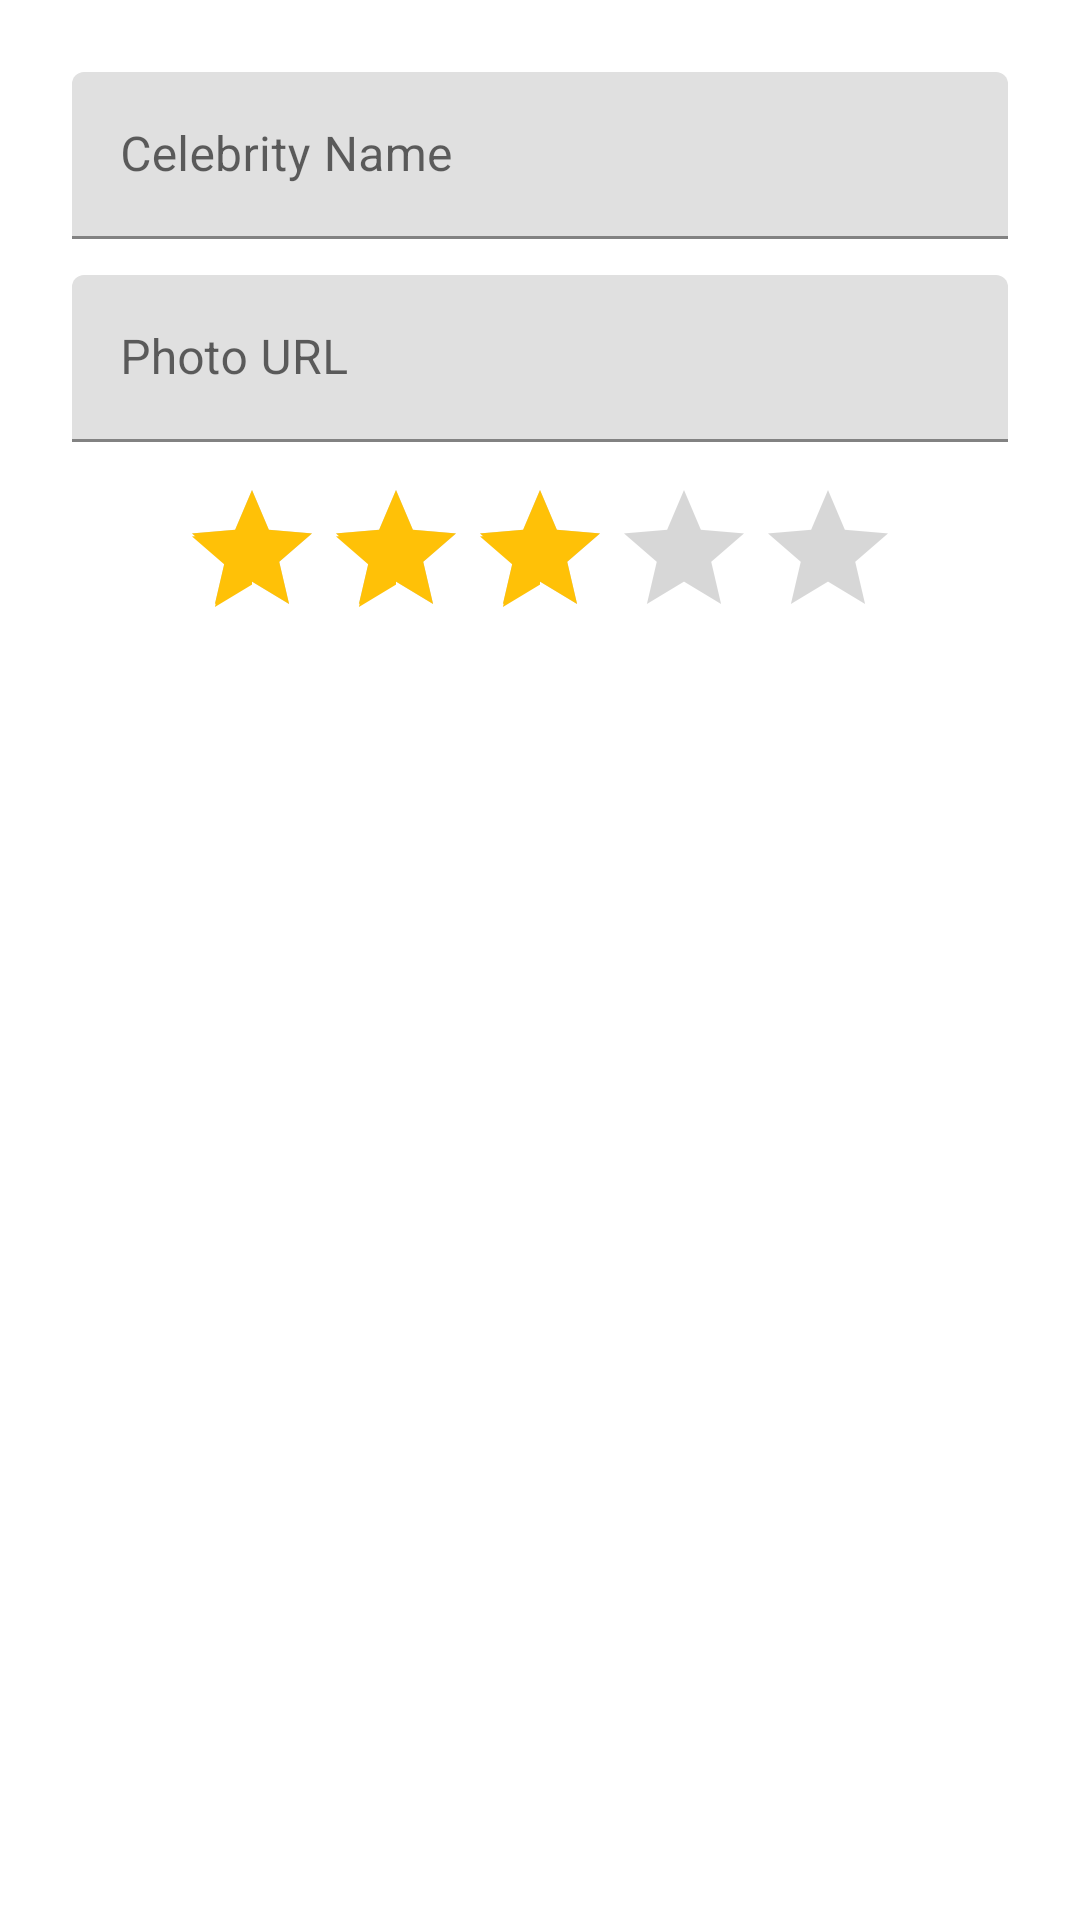

Produce the Android XML layout that renders to this screen, including the resource entries it uses.
<!-- AndroidManifest.xml: application theme Theme.StarVault -->
<!-- res/layout/dialog_add.xml -->
<?xml version="1.0" encoding="utf-8"?>
<LinearLayout
    xmlns:android="http://schemas.android.com/apk/res/android"
    android:layout_width="match_parent"
    android:layout_height="wrap_content"
    android:orientation="vertical"
    android:padding="24dp">

    <com.google.android.material.textfield.TextInputLayout
        android:layout_width="match_parent"
        android:layout_height="wrap_content"
        android:layout_marginBottom="12dp">

        <com.google.android.material.textfield.TextInputEditText
            android:id="@+id/inputName"
            android:layout_width="match_parent"
            android:layout_height="wrap_content"
            android:hint="Celebrity Name" />

    </com.google.android.material.textfield.TextInputLayout>

    <com.google.android.material.textfield.TextInputLayout
        android:layout_width="match_parent"
        android:layout_height="wrap_content"
        android:layout_marginBottom="12dp">

        <com.google.android.material.textfield.TextInputEditText
            android:id="@+id/inputUrl"
            android:layout_width="match_parent"
            android:layout_height="wrap_content"
            android:hint="Photo URL"
            android:inputType="textUri" />

    </com.google.android.material.textfield.TextInputLayout>

    <RatingBar
        android:id="@+id/inputScore"
        android:layout_width="wrap_content"
        android:layout_height="wrap_content"
        android:layout_gravity="center"
        android:numStars="5"
        android:stepSize="0.5"
        android:rating="3" />

</LinearLayout>
<!-- resources referenced by this layout -->
<resources>
  <style name="Theme.StarVault" parent="Theme.MaterialComponents.DayNight.NoActionBar">
          <item name="colorPrimary">@color/indigo</item>
          <item name="colorPrimaryVariant">@color/indigo_dark</item>
          <item name="colorOnPrimary">@color/white</item>
          <item name="colorSecondary">@color/amber</item>
          <item name="colorSecondaryVariant">@color/amber_dark</item>
          <item name="colorOnSecondary">@color/black</item>
          <item name="android:statusBarColor">@color/indigo_dark</item>
      </style>
  <color name="indigo">#3F51B5</color>
  <color name="indigo_dark">#283593</color>
  <color name="white">#FFFFFF</color>
  <color name="amber">#FFC107</color>
  <color name="amber_dark">#FFA000</color>
  <color name="black">#000000</color>
</resources>
